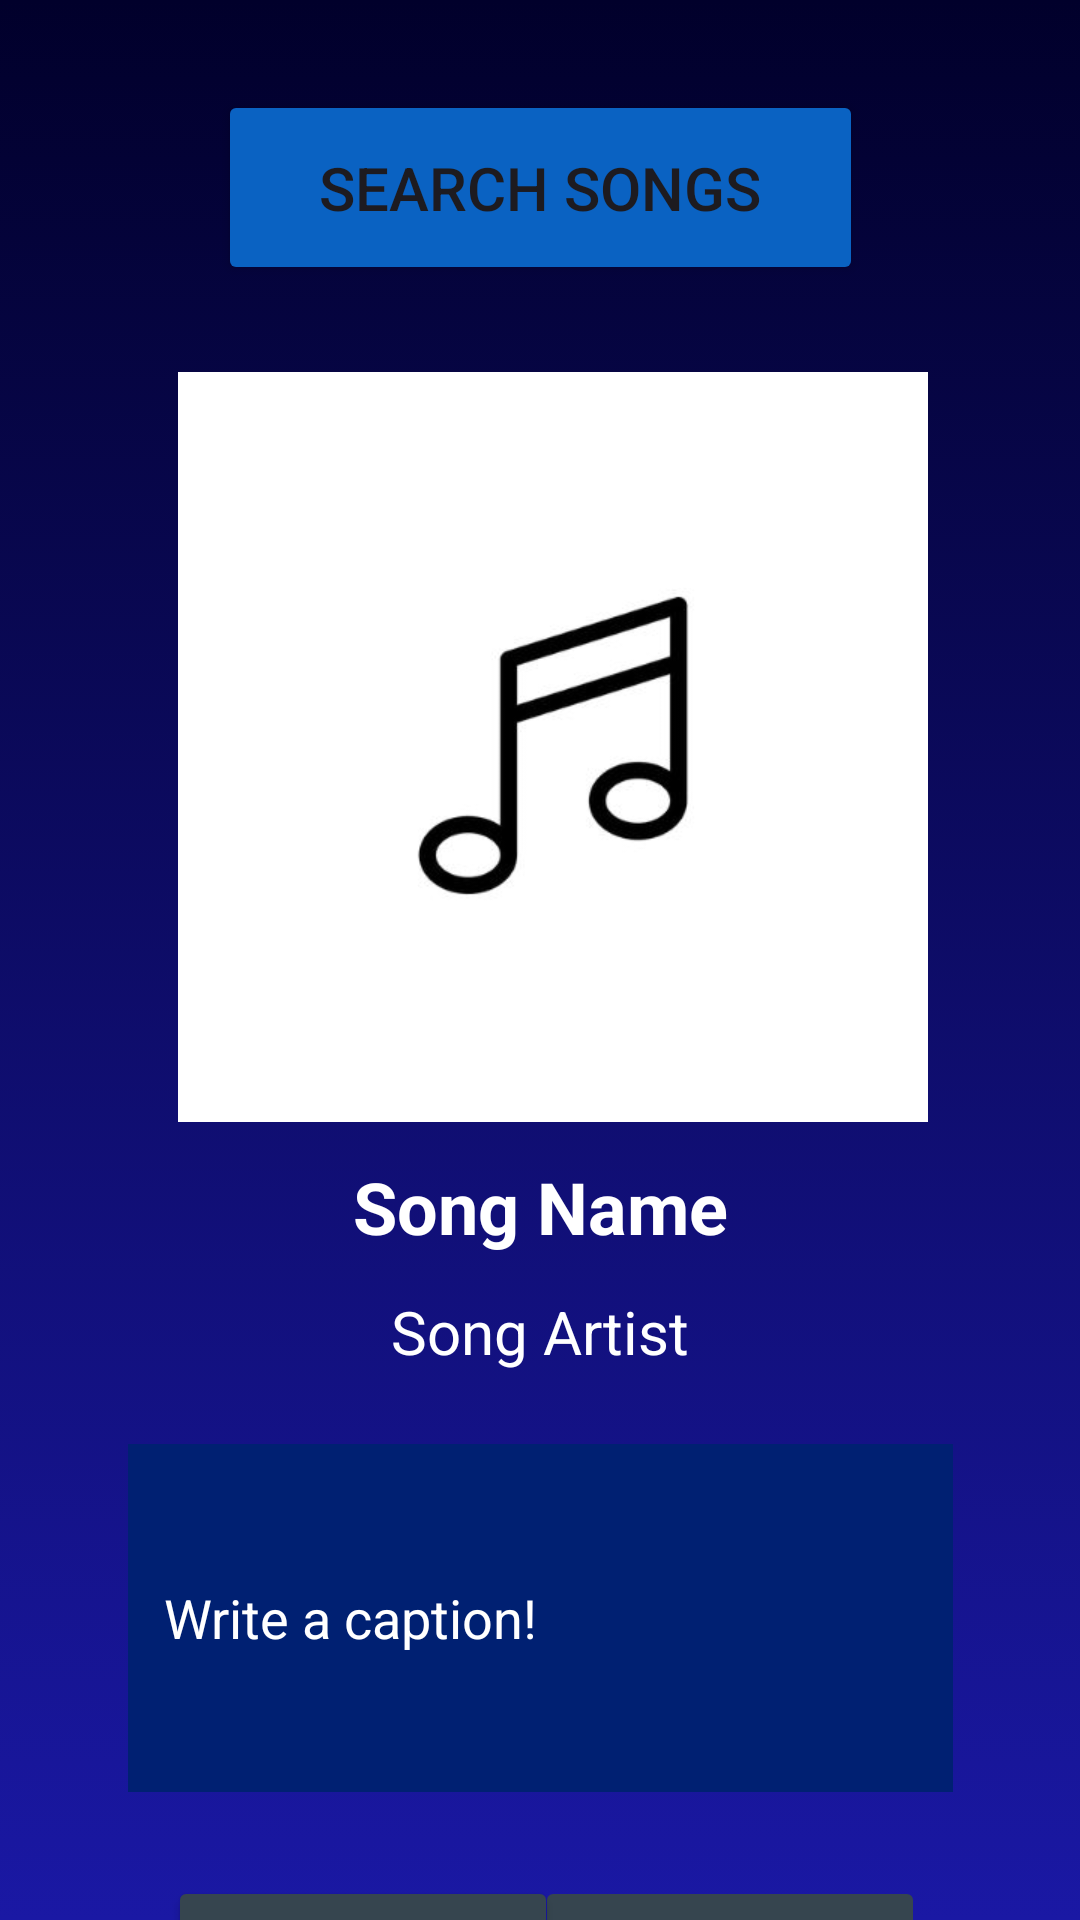

The Android layout XML behind this screen, and the referenced resources:
<!-- AndroidManifest.xml: application theme Theme.LegatoApp -->
<!-- res/layout/fragment_create.xml -->
<?xml version="1.0" encoding="utf-8"?>
<androidx.constraintlayout.widget.ConstraintLayout
    xmlns:android="http://schemas.android.com/apk/res/android"
    xmlns:app="http://schemas.android.com/apk/res-auto"
    xmlns:tools="http://schemas.android.com/tools"
    android:layout_width="match_parent"
    android:layout_height="match_parent"
    android:background="@drawable/background"
    tools:context=".Fragment.CreateFragment">

    
    <Button
        android:id="@+id/btn_open_search"
        android:layout_width="215dp"
        android:layout_height="65dp"
        android:layout_marginTop="30dp"
        android:text="Search Songs"
        android:textSize="20sp"
        android:backgroundTint="@color/blue_logo"
        app:layout_constraintEnd_toEndOf="parent"
        app:layout_constraintStart_toStartOf="parent"
        app:layout_constraintTop_toTopOf="parent" />

    
    <ImageView
        android:id="@+id/selected_song_image"
        android:layout_width="250dp"
        android:layout_height="250dp"
        android:layout_marginTop="124dp"
        android:scaleType="centerCrop"
        android:src="@drawable/album_cover_placeholder"
        app:layout_constraintEnd_toEndOf="parent"
        app:layout_constraintHorizontal_bias="0.538"
        app:layout_constraintStart_toStartOf="parent"
        app:layout_constraintTop_toTopOf="parent" />

    

    

    
    

    

    <TextView
        android:id="@+id/selected_song_name"
        android:layout_width="wrap_content"
        android:layout_height="wrap_content"
        android:layout_marginTop="12dp"
        android:text="Song Name"
        android:textColor="@android:color/white"
        android:textSize="24dp"
        android:textStyle="bold"
        app:layout_constraintEnd_toEndOf="parent"
        app:layout_constraintStart_toStartOf="parent"
        app:layout_constraintTop_toBottomOf="@+id/selected_song_image" />

    <TextView
        android:id="@+id/selected_artist_name"
        android:layout_width="wrap_content"
        android:layout_height="wrap_content"
        android:layout_marginTop="12dp"
        android:text="Song Artist"
        android:textColor="@android:color/white"
        android:textSize="20sp"
        app:layout_constraintEnd_toEndOf="parent"
        app:layout_constraintStart_toStartOf="parent"
        app:layout_constraintTop_toBottomOf="@id/selected_song_name" />

    <EditText
        android:id="@+id/caption_input"
        android:layout_width="275dp"
        android:layout_height="116dp"
        android:layout_marginTop="24dp"
        android:background="@color/button_color"
        android:hint="Write a caption!"
        android:imeOptions="actionDone"
        android:inputType="text"
        android:maxLength="80"
        android:padding="12dp"
        android:textColor="@android:color/white"
        android:textColorHint="@android:color/white"
        android:textSize="18sp"
        app:layout_constraintBottom_toBottomOf="parent"
        app:layout_constraintEnd_toEndOf="parent"
        app:layout_constraintStart_toStartOf="parent"
        app:layout_constraintTop_toBottomOf="@id/selected_artist_name"
        app:layout_constraintVertical_bias="0.0" />

    <Button
        android:id="@+id/btn_clear"
        android:layout_width="130dp"
        android:layout_height="wrap_content"
        android:layout_marginStart="56dp"
        android:layout_marginTop="28dp"
        android:backgroundTint="@color/grey"
        android:text="Clear"
        android:textColor="@android:color/white"
        app:layout_constraintStart_toStartOf="parent"
        app:layout_constraintTop_toBottomOf="@id/caption_input" />

    <Button
        android:id="@+id/btn_post"
        android:layout_width="130dp"
        android:layout_height="wrap_content"
        android:layout_marginTop="28dp"
        android:backgroundTint="@color/grey"
        android:enabled="false"
        android:text="Post"
        android:textColor="@android:color/white"
        app:layout_constraintEnd_toEndOf="parent"
        app:layout_constraintHorizontal_bias="0.775"
        app:layout_constraintStart_toStartOf="parent"
        app:layout_constraintTop_toBottomOf="@id/caption_input" />

</androidx.constraintlayout.widget.ConstraintLayout>
<!-- resources referenced by this layout -->
<resources>
  <color name="blue_logo">#0a62c2</color>
  <color name="button_color">#002072</color>
  <color name="grey">#36454F</color>
  <!-- drawable album_cover_placeholder: png bitmap (drawable, 17812 bytes) -->
  <!-- drawable background: png bitmap (drawable, 37454 bytes) -->
  <style name="Theme.LegatoApp" parent="Theme.MaterialComponents.DayNight.NoActionBar">
          
          <item name="colorPrimary">@color/purple_500</item>
          <item name="colorPrimaryVariant">@color/purple_700</item>
          <item name="colorOnPrimary">@color/white</item>
          
          <item name="colorSecondary">@color/teal_200</item>
          <item name="colorSecondaryVariant">@color/teal_700</item>
          <item name="colorOnSecondary">@color/black</item>
          
          <item name="android:statusBarColor">@android:color/transparent</item>
  
          
          <item name="android:textAllCaps">false</item>
          
      </style>
  <color name="purple_500">#FF6200EE</color>
  <color name="purple_700">#FF3700B3</color>
  <color name="white">#FFFFFFFF</color>
  <color name="teal_200">#FF03DAC5</color>
  <color name="teal_700">#FF018786</color>
  <color name="black">#FF000000</color>
</resources>
